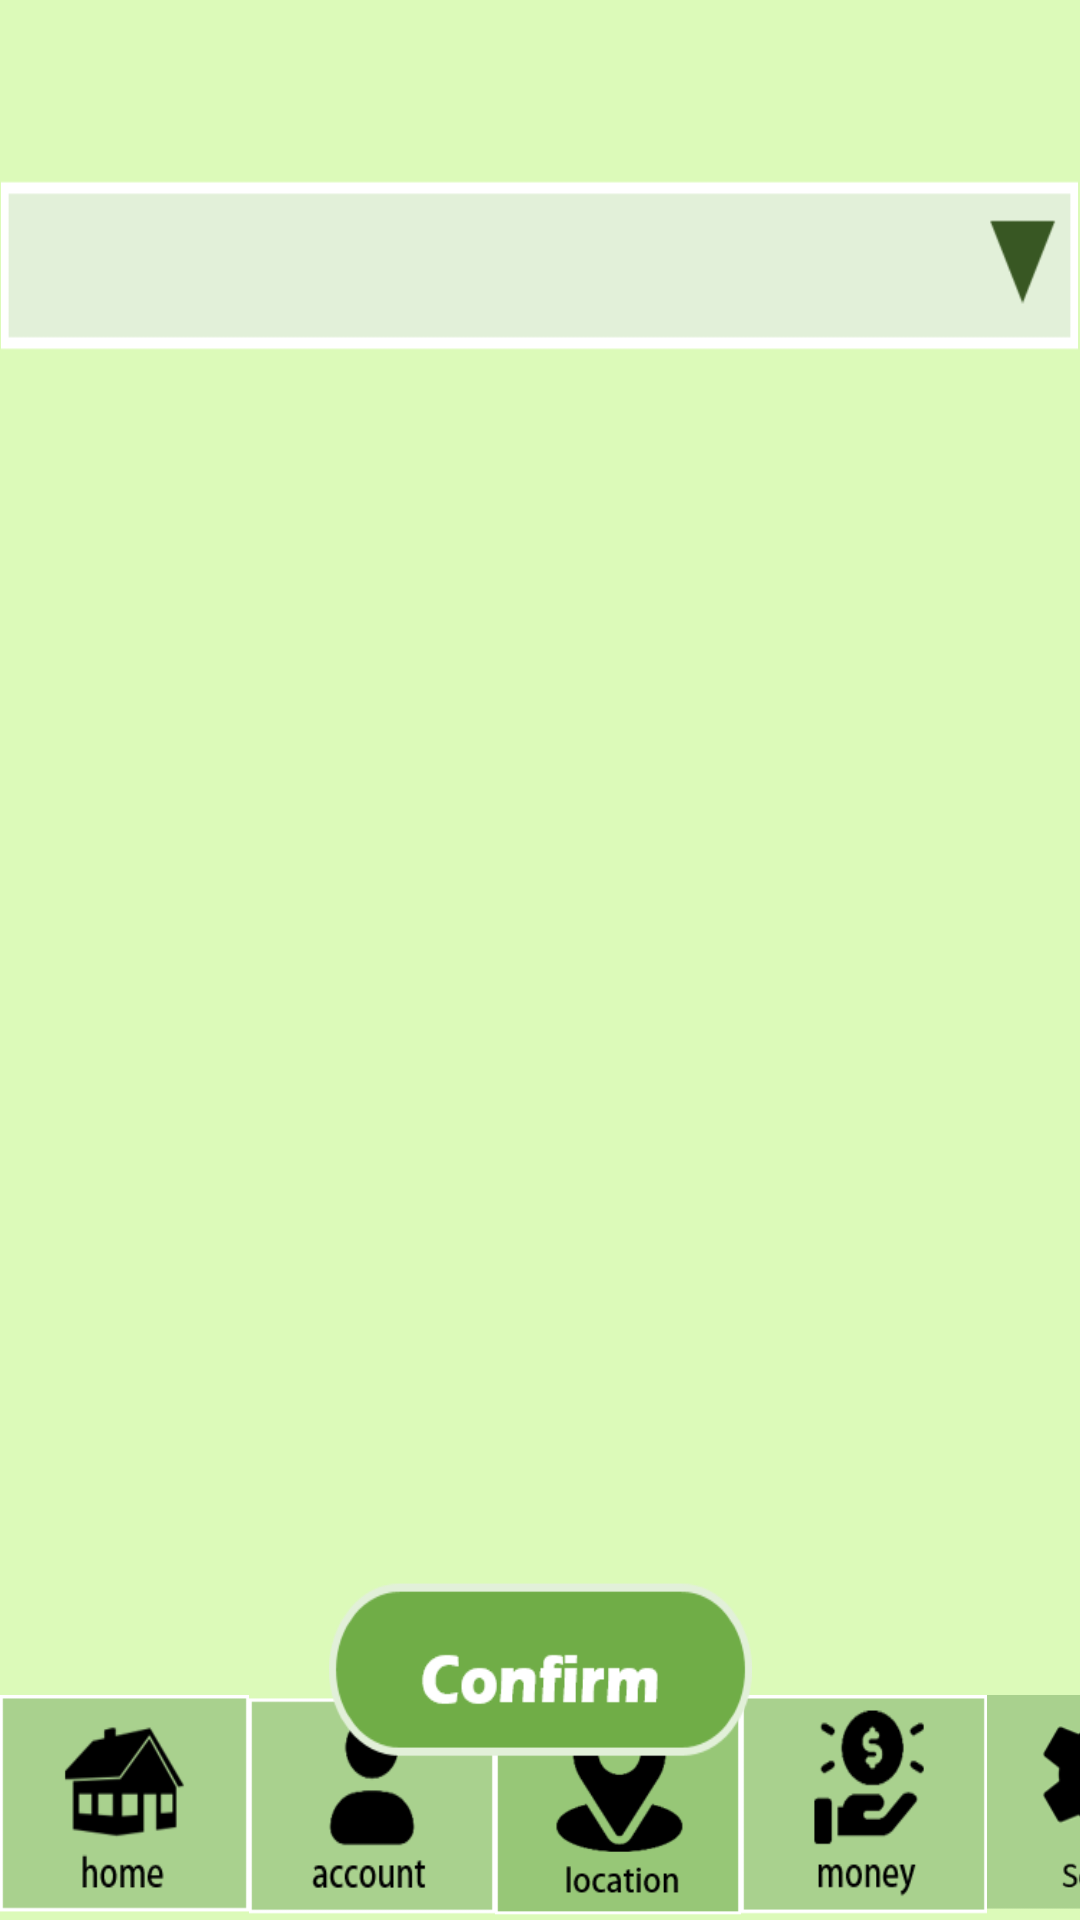

Produce the Android XML layout that renders to this screen, including the resource entries it uses.
<!-- AndroidManifest.xml: application theme Theme.SA -->
<!-- res/layout/activity_regist_location.xml -->
<?xml version="1.0" encoding="utf-8"?>
<androidx.constraintlayout.widget.ConstraintLayout xmlns:android="http://schemas.android.com/apk/res/android"
    xmlns:app="http://schemas.android.com/apk/res-auto"
    xmlns:tools="http://schemas.android.com/tools"
    android:layout_width="match_parent"
    android:layout_height="match_parent"
    android:background="#DCFAB9"
    tools:context=".RegistLocation">



    <ImageView
        android:id="@+id/machineImageView"
        android:layout_width="325dp"
        android:layout_height="337dp"
        android:layout_marginTop="164dp"
        app:layout_constraintEnd_toEndOf="parent"
        app:layout_constraintStart_toStartOf="parent"
        app:layout_constraintTop_toTopOf="parent"
        android:onClick="zoomIn"
        tools:srcCompat="@tools:sample/avatars" />

    <Spinner
        android:id="@+id/nonRegistSelectedLocation"
        android:layout_width="359dp"
        android:layout_height="57dp"
        android:animateLayoutChanges="true"
        android:background="@drawable/spinner_selectlocation"
        android:dropDownWidth="wrap_content"
        android:popupBackground="#E2F0D9"
        app:layout_constraintBottom_toTopOf="@+id/machineImageView"
        app:layout_constraintEnd_toEndOf="parent"
        app:layout_constraintHorizontal_bias="0.487"
        app:layout_constraintStart_toStartOf="parent"
        app:layout_constraintTop_toTopOf="parent"
        app:layout_constraintVertical_bias="0.561" />

    <Button
        android:id="@+id/registLocationConfirm"
        android:layout_width="141dp"
        android:layout_height="59dp"
        android:background="@drawable/confirmbtn"
        android:onClick="btnGetLocationImage"
        app:backgroundTint="@null"
        app:layout_constraintBottom_toBottomOf="parent"
        app:layout_constraintEnd_toEndOf="parent"
        app:layout_constraintStart_toStartOf="parent"
        app:layout_constraintTop_toBottomOf="@+id/machineImageView"
        app:layout_constraintVertical_bias="0.328" />

    <LinearLayout
        android:layout_width="413dp"
        android:layout_height="75dp"
        android:orientation="horizontal"
        app:layout_constraintBottom_toBottomOf="parent"
        tools:ignore="MissingConstraints"
        tools:layout_editor_absoluteX="1dp">

        <Button
            android:id="@+id/createdMoneyHomeButton2"
            android:layout_width="83dp"
            android:layout_height="75dp"
            android:background="@drawable/listhomepagebtn"
            app:backgroundTint="@null" />

        <Button
            android:id="@+id/createdMoneyAccountButton2"
            android:layout_width="82dp"
            android:layout_height="75dp"
            android:background="@drawable/listuseraccountbtn"
            android:onClick="gotoAccount"
            app:backgroundTint="@null" />

        <Button
            android:id="@+id/createdMoneyLocationButton2"
            android:layout_width="82dp"
            android:layout_height="75dp"
            android:background="@drawable/listlocationbtn2"
            android:onClick="gotoLocation"
            app:backgroundTint="@null" />

        <Button
            android:id="@+id/gotoMoney"
            android:layout_width="82dp"
            android:layout_height="75dp"
            android:background="@drawable/listmoneybtn"
            android:onClick="gotoMoney"
            app:backgroundTint="@null" />

        <Button
            android:id="@+id/createdMoneySettingButton2"
            android:layout_width="82dp"
            android:layout_height="75dp"
            android:background="@drawable/listsettingbtn"
            android:onClick="gotoConnect"
            app:backgroundTint="@null" />
    </LinearLayout>



</androidx.constraintlayout.widget.ConstraintLayout>
<!-- resources referenced by this layout -->
<resources>
  <!-- drawable confirmbtn: png bitmap (drawable, 2943 bytes) -->
  <!-- drawable listhomepagebtn: png bitmap (drawable, 2595 bytes) -->
  <!-- drawable listlocationbtn2: png bitmap (drawable, 2965 bytes) -->
  <!-- drawable listmoneybtn: png bitmap (drawable, 2649 bytes) -->
  <!-- drawable listsettingbtn: png bitmap (drawable, 7266 bytes) -->
  <!-- drawable listuseraccountbtn: png bitmap (drawable, 1866 bytes) -->
  <!-- drawable spinner_selectlocation: png bitmap (drawable, 733 bytes) -->
  <style name="Theme.SA" parent="Theme.MaterialComponents.DayNight.DarkActionBar">
          
          <item name="colorPrimary">@color/purple_500</item>
          <item name="colorPrimaryVariant">@color/purple_200</item>
          <item name="colorOnPrimary">@color/white</item>
          
          <item name="colorSecondary">@color/teal_200</item>
          <item name="colorSecondaryVariant">@color/teal_700</item>
          <item name="colorOnSecondary">@color/black</item>
          
          <item name="android:statusBarColor" tools:targetApi="l">?attr/colorPrimaryVariant</item>
          
      </style>
  <color name="purple_500">#70ad47</color>
  <color name="purple_200">#70AD47</color>
  <color name="white">#FFFFFFFF</color>
  <color name="teal_200">#FF03DAC5</color>
  <color name="teal_700">#FF018786</color>
  <color name="black">#FF000000</color>
</resources>
